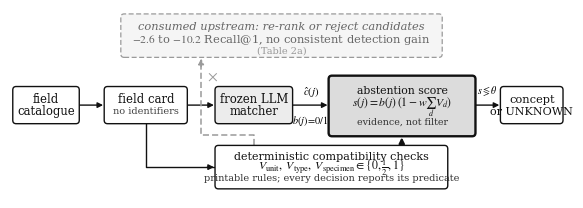

This chart was generated by the following Python code:
#!/usr/bin/env python3
# -*- coding: utf-8 -*-
"""论文 Fig. 1 方法主图 —— 同时导出 SVG 与 PDF (矢量)。

为什么不用手写 SVG + cairosvg: cairosvg 在 text-anchor="middle" 下会把每个 <tspan>
重新按锚点定位, 带下标的公式会整体错位; 另外系统字体缺 ∈/∪/下标字形会渲染成方框。
matplotlib 走同一套 Type-1/TrueType 嵌入路径, 文本定位与数学排版都由它负责, 稳定得多。

图要讲的就是论文的核心: 同一批确定性检查, 放在**弃权**位置(实线)是 +5.7,
放在**上游**当过滤器(灰色虚线)是 −2.6~−10.2。
"""
import os
import matplotlib
matplotlib.use("Agg")
matplotlib.rcParams.update({
    "font.family": "serif",
    "font.serif": ["Times New Roman", "Times", "DejaVu Serif"],
    "mathtext.fontset": "stix",
    "pdf.fonttype": 42, "svg.fonttype": "none",
})
import matplotlib.pyplot as plt
from matplotlib.patches import FancyBboxPatch, FancyArrowPatch

OUT = "paper/figures"
os.makedirs(OUT, exist_ok=True)
FIG_W, FIG_H = 7.15, 2.45
fig, ax = plt.subplots(figsize=(FIG_W, FIG_H))
ax.set_xlim(0, 100); ax.set_ylim(0, 33); ax.axis("off")

GREY, DARK, EDGE = "#9a9a9a", "#111111", "#111111"


def box(x, y, w, h, lines, fill="white", lw=1.0, ec=EDGE, sizes=None, colors=None):
    ax.add_patch(FancyBboxPatch((x, y), w, h, boxstyle="round,pad=0,rounding_size=0.6",
                                fc=fill, ec=ec, lw=lw, zorder=2))
    n = len(lines)
    for i, s in enumerate(lines):
        ax.text(x + w / 2, y + h - (h / (n + 1)) * (i + 1), s, ha="center", va="center",
                fontsize=(sizes[i] if sizes else 8.4),
                color=(colors[i] if colors else DARK), zorder=3)


def arrow(p, q, color=EDGE, ls="-", lw=1.0):
    ax.add_patch(FancyArrowPatch(p, q, arrowstyle="-|>", mutation_scale=8,
                                 lw=lw, color=color, linestyle=ls, zorder=1,
                                 shrinkA=0, shrinkB=0))


# ---- 被否定的上游位置 ----
ax.add_patch(FancyBboxPatch((20, 24.6), 58, 7.6,
                            boxstyle="round,pad=0,rounding_size=0.6",
                            fc="#f5f5f5", ec=GREY, lw=0.9, ls=(0, (4, 2)), zorder=2))
ax.text(49, 30.1, "consumed upstream: re-rank or reject candidates",
        ha="center", va="center", fontsize=8.2, style="italic", color="#666666", zorder=3)
ax.text(49, 27.8, r"$-2.6$ to $-10.2$ Recall@1, no consistent detection gain",
        ha="center", va="center", fontsize=8.2, color="#666666", zorder=3)
ax.text(49, 25.8, "(Table 2a)", ha="center", va="center", fontsize=7.0,
        color=GREY, zorder=3)

# ---- 主链路 ----
box(0.5, 13.0, 12.0, 6.5, ["field", "catalogue"])
box(17.0, 13.0, 15.0, 6.5, ["field card", "no identifiers"], sizes=[8.4, 7.0],
    colors=[DARK, "#444444"])
box(37.0, 13.0, 14.0, 6.5, ["frozen LLM", "matcher"], fill="#ececec")
box(57.5, 10.8, 26.5, 10.6,
    ["abstention score", r"$s(j)=b(j)\,(1-w\sum_{d}V_d)$", "evidence, not filter"],
    fill="#dcdcdc", lw=1.7, sizes=[7.8, 8.4, 6.8], colors=[DARK, DARK, "#333333"])
box(88.5, 13.0, 11.3, 6.5, ["concept", "or UNKNOWN"], sizes=[8.2, 8.0])

arrow((12.5, 16.25), (16.8, 16.25))
arrow((32.0, 16.25), (36.8, 16.25))
arrow((51.0, 16.25), (57.3, 16.25))
ax.text(54.4, 18.5, r"$\hat{c}(j)$", ha="center", va="center", fontsize=7.8)
ax.text(54.2, 13.6, r"$b(j)\!=\!0/1$", ha="center", va="center", fontsize=7.4)
arrow((84.0, 16.25), (88.3, 16.25))
ax.text(86.2, 18.8, r"$s\lessgtr\theta$", ha="center", va="center", fontsize=7.2)

# ---- 确定性检查 ----
box(37.0, 1.6, 42.0, 7.6,
    ["deterministic compatibility checks",
     r"$V_{\mathrm{unit}},\;V_{\mathrm{type}},\;V_{\mathrm{specimen}}\in\{0,\frac{1}{2},1\}$",
     "printable rules; every decision reports its predicate"],
    sizes=[8.0, 8.6, 7.0], colors=[DARK, DARK, "#333333"])

arrow((70.7, 9.2), (70.7, 10.6), lw=1.5)                       # 检查 -> 弃权 (本文)
ax.plot([24.5, 24.5, 37.0], [13.0, 5.4, 5.4], color=EDGE, lw=1.0, zorder=1)
arrow((35.6, 5.4), (36.8, 5.4))                                 # field card -> 检查
ax.plot([44.0, 44.0, 34.5, 34.5], [9.2, 11.0, 11.0, 23.4], color=GREY, lw=1.1,
        ls=(0, (4, 2)), zorder=1)
arrow((34.5, 23.0), (34.5, 24.4), color=GREY, ls=(0, (4, 2)), lw=1.1)
ax.text(36.6, 21.4, r"$\times$", ha="center", va="center", fontsize=11, color=GREY)

fig.savefig(os.path.join(OUT, "method.pdf"), bbox_inches="tight", pad_inches=0.02)
fig.savefig(os.path.join(OUT, "method.svg"), bbox_inches="tight", pad_inches=0.02)
print("-> %s/method.{pdf,svg}" % OUT)
